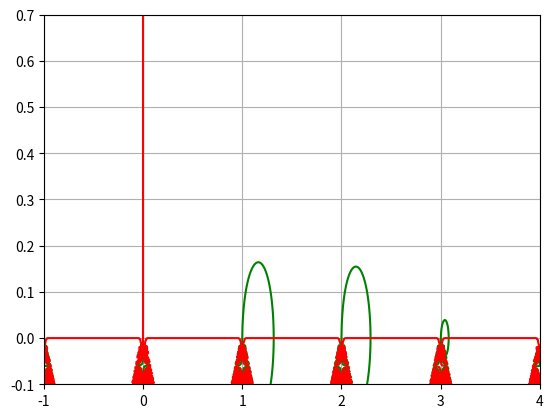

Generate this figure with matplotlib: (Note: this script raises an exception after producing the figure.)
import numpy as np
import scipy.special as sp
import matplotlib.pyplot as plt
# import scipy.integrate as integrate
# import pyvista as pv
# import cupy as cp
import scipy.optimize as opt
import scipy.signal as sig

# "Global" parameters
def Z_uniform(z):
    out = np.zeros_like(z) + 0j
    # z_upper = z[np.imag(z) >= 0]
    # out[np.imag(z) >= 0] = (np.imag(sig.hilbert(np.real(z_upper))) +
    #                        1j * np.imag(sig.hilbert(np.imag(z_upper)))) / np.sqrt(np.pi)
    #
    # z_lower = z[np.imag(z) < 0]
    # out[np.imag(z) < 0] = 1j * np.sqrt(np.pi) * np.exp(-z_lower ** 2.0) * (1.0 + sp.erf(1j * z_lower))
    # return out
    z_large = z[np.abs(z) >= 15]
    z_small = z[np.abs(z) < 15]
    out[np.abs(z) < 15] = 1j * np.sqrt(np.pi) * np.exp(-z_small ** 2.0) * (1.0 + sp.erf(1j * z_small))
    out[np.abs(z) >= 15] = Z_asymptotic(z_large)
    return out


def Z_asymptotic(z):
    sig = np.zeros_like(z)
    sig[np.imag(z) > 0] = 0
    sig[np.imag(z) == 0] = 1
    sig[np.imag(z) < 0] = 2

    return 1j * sig * np.sqrt(np.pi) * np.exp(-z ** 2.0) - (1.0 / z + 1.0 / (2.0 * (z ** 3.0)) +
                                                            3.0 / (4.0 * (z ** 5.0)) + 15.0 / (8.0 * (z ** 7.0)))


def Z_asymptotic_no_exp(z):
    return - (1.0 / z + 1.0 / (2.0 * (z ** 3.0)) + 3.0 / (4.0 * (z ** 5.0)) + 15.0 / (8.0 * (z ** 7.0)))


def a_cf(z, n):
    n -= 1
    if n == 0:
        return z
    else:
        return 0.5 * n * (2 * n - 1)


def b_cf(z, n):
    n -= 1
    return -z ** 2.0 + 2 * n + 0.5


def Z_continued_fraction(z, terms):
    A = np.zeros((terms + 1, z.shape[0])) + 0j
    B = np.zeros((terms + 1, z.shape[0])) + 0j
    A[0, :], A[1, :] = 1, 0
    B[0, :], B[1, :] = 0, 1

    for n in range(1, terms):
        a, b = a_cf(z, n), b_cf(z, n)
        A[n + 1, :] = a * A[n - 1, :] + b * A[n, :]
        B[n + 1, :] = a * B[n - 1, :] + b * B[n, :]

    return np.divide(A[-1, :], B[-1, :])


def Z(z):
    out = np.zeros_like(z) + 0j

    y_cutoff = 4
    # x, y = np.real(z), np.imag(z)

    out[np.imag(z) < y_cutoff] = Z_uniform(z[np.imag(z) < y_cutoff])
    out[np.imag(z) > y_cutoff] = Z_continued_fraction(z[np.imag(z) > y_cutoff], terms=25)
    return out
    # return np.where(np.abs(z) < 25, Z_uniform(z[np.abs(z) < 25]), Z_asymptotic(z[np.abs(z) > 25]))
    # return Z_uniform(z)


def Zprime(z):
    return -2 * (1 + z * Z(z))


def Zdoubleprime(z):
    return -2 * (Z(z) + z * Zprime(z))


def hyp2f2(n, j, x):
    # compute coefficients
    out = 0
    a = n + 0.5
    c = 2*a
    d = n+1
    for m in range(j):
        # print(m)
        A = sp.gamma(j + 1) / (sp.gamma(m + 1) * sp.gamma(j - m + 1))
        # B = sp.gamma(a + m) / sp.gamma(2 * a + m)
        # C = sp.gamma(n - m)
        B = sp.gamma(a + m) / (sp.gamma(m + 1) * sp.gamma(a))
        C = sp.gamma(c + m) / (sp.gamma(m + 1) * sp.gamma(c))
        D = sp.gamma(d + m) / (sp.gamma(m + 1) * sp.gamma(d))
        # print(A), print(B), print(C), print(D)
        out += (A * B) / (C * D) * sp.hyp1f1(a + m, 2 * a + m, x) * (x ** m / sp.gamma(m + 1))
    # quit()
    return out
    # return (2 ** n) * out / np.sqrt(np.pi)


def perp_integral(n, j, x):
    n = abs(n)
    return sp.gamma(n + j + 1) / (sp.gamma(n + 1) ** 2.0 * sp.gamma(j + 1)) * (((-x / 4.0) ** n) *
                                                                                            hyp2f2(n, j, x))


def modified(z, k_perp, k_para, om_pc, ring_j, terms):
    x = -2 * k_perp ** 2.0
    ksq = k_perp ** 2.0 + k_para ** 2.0
    # compute hyper-geometric
    print([s for s in range(1-terms, terms)])

    return 1.0 - om_pc ** 2.0 / ksq * sum([
        perp_integral(n=s, j=ring_j, x=x) * (0.5 * Zprime((z - s) / k_para) - s / k_para * Z((z - s) / k_para))
        for s in range(1 - terms, terms)])


def analytic_jacobian(z, k_perp, k_para, om_pc, ring_j, terms):
    x = -2 * k_perp ** 2.0
    ksq = k_perp ** 2.0 + k_para ** 2.0
    return -om_pc ** 2.0 / ksq * sum([
        perp_integral(n=s, j=ring_j, x=x) * (0.5 * Zdoubleprime((z - s) / k_para) / k_para -
                                             s / k_para * Zprime((z - s) / (k_para ** 2.0)))
        for s in range(1 - terms, terms)])


def standard(z, k_perp, k_para, terms):
    b = k_perp ** 2.0
    ksq = k_perp ** 2.0 + k_para ** 2.0
    return 1.0 - np.exp(-b) / ksq * sum([
        sp.iv(abs(s), b) * (0.5 * Zprime((z - s) / k_para) - s / k_para * Z((z - s) / k_para))
        for s in range(1 - terms, terms)
    ])


def dispersion_fsolve(om, wave, om_pc, ring_j, terms):
    freq = om[0] + 1j * om[1]
    # d = dispersion(freq, wave[0], wave[1], ring_j, terms)
    d = modified(freq, wave[0], wave[1], om_pc, ring_j, terms)
    return [np.real(d), np.imag(d)]


def jacobian_fsolve(om, wave, om_pc, ring_j, terms):
    freq = om[0] + 1j * om[1]
    jac = analytic_jacobian(freq, wave[0], wave[1], om_pc, ring_j, terms)
    jr, ji = np.real(jac), np.imag(jac)
    return [[jr, -ji], [ji, jr]]  # using cauchy-riemann equations


# Define complex plane
om_pc = 1
ring_j = 1
angle = 89 * np.pi / 180.0
k_perp = 0.8
k_para = k_perp / np.tan(angle)
print(k_para), print(k_perp)

z_r = np.linspace(-1, 4, num=500)
z_i = np.linspace(-0.1, 0.7, num=500)
z = (np.tensordot(z_r, np.ones_like(z_i), axes=0) +
     1.0j * np.tensordot(np.ones_like(z_r), z_i, axes=0))
X, Y = np.tensordot(z_r, np.ones_like(z_i), axes=0), np.tensordot(np.ones_like(z_r), z_i, axes=0)

# func = dispersion(z, k_perp, k_para, 0, terms=20)
func = modified(z, k_perp, k_para, om_pc=om_pc, ring_j=ring_j, terms=5)
cb = np.linspace(-1, 1, num=100)
# cb = np.linspace(0, np.amax(np.real(func)), num=100)
# func2 = standard(z, k_perp, k_para, terms=10)

plt.figure()
# plt.contourf(X, Y, np.real(func), cb, extend='both')
plt.contour(X, Y, np.real(func), 0, colors='g')
plt.contour(X, Y, np.imag(func), 0, colors='r')
plt.grid(True)

# plt.figure()
# # plt.contourf(X, Y, np.real(func2), cb, extend='both')
# plt.contour(X, Y, np.real(func2), 0, colors='g')
# plt.contour(X, Y, np.imag(func2), 0, colors='r')
# plt.grid(True)

plt.show()

# Root solve, analysis at 45 degrees to field
num = 75

angle = 45 * np.pi / 180.0
k_perp = np.linspace(0.05, 0.95, num=num)
k_para = k_perp / np.tan(angle)

wave = np.sqrt(k_para ** 2.0 + k_perp ** 2.0)
waves = np.array([k_perp, k_para])

mode1 = np.zeros_like(k_para) + 0j
mode2 = np.zeros_like(k_para) + 0j
mode3 = np.zeros_like(k_para) + 0j
guess_r1, guess_i1 = np.zeros_like(k_para), np.zeros_like(k_para)
guess_r2, guess_i2 = np.zeros_like(k_para), np.zeros_like(k_para)
guess_r3, guess_i3 = np.zeros_like(k_para), np.zeros_like(k_para)

# 80 degrees
guess_r1[k_perp <= 0.22] = 1.26
guess_r1[k_perp >= 0.22] = 1.38
guess_r1[k_perp >= 0.3] = 1.4
guess_r1[k_perp >= 0.4] = 1.5
guess_r1[k_perp >= 0.5] = 1.6
guess_r1[k_perp >= 0.6] = 1.7
guess_r1[k_perp >= 0.8] = 1.8

guess_i1[k_perp <= 0.2] = -0.01
guess_i1[k_perp >= 0.2] = -0.01
guess_i1[k_perp >= 0.4] = -0.25
guess_i1[k_perp >= 0.5] = -0.3
guess_i1[k_perp >= 0.6] = -0.5
guess_i1[k_perp >= 0.8] = -1

guess_r2[k_perp <= 0.2] = 0.37
guess_r2[k_perp >= 0.2] = 0.4
guess_r2[k_perp >= 0.4] = 0.6
guess_r2[k_perp >= 0.7] = 0.7
guess_r2[k_perp >= 0.8] = 0.8
# guess_r2[k_perp >= 0.9] = 0.7

guess_i2[k_perp <= 0.2] = -0.0001
guess_i2[k_perp >= 0.2] = -0.1
guess_i2[k_perp >= 0.4] = -0.45
guess_i2[k_perp >= 0.6] = -0.6
guess_i2[k_perp >= 0.7] = -0.9
guess_i2[k_perp >= 0.8] = -1.2
# guess_i2[k_perp >= 1.4] = -0.4

guess_r3[k_perp <= 0.2] = 2.01
guess_r3[k_perp >= 0.2] = 2.05
guess_r3[k_perp >= 0.2] = 2.2
guess_r3[k_perp >= 0.9] = 2.5

guess_i3[k_perp <= 0.2] = -0.15
guess_i3[k_perp >= 0.2] = -0.3
guess_i3[k_perp >= 0.5] = -0.5
guess_i3[k_perp >= 0.9] = -0.7
guess_i3[k_perp >= 1] = -1.2

for idx in range(k_para.shape[0]):
    sol = opt.root(dispersion_fsolve, x0=np.array([guess_r1[idx], guess_i1[idx]]),
                   args=(waves[:, idx], 0, 10), jac=jacobian_fsolve)
    mode1[idx] = sol.x[0] + 1j * sol.x[1]
    sol = opt.root(dispersion_fsolve, x0=np.array([guess_r2[idx], guess_i2[idx]]),
                   args=(waves[:, idx], 0, 10), jac=jacobian_fsolve)
    mode2[idx] = sol.x[0] + 1j * sol.x[1]
    # sol = opt.root(dispersion_fsolve, x0=np.array([guess_r3[idx], guess_i3[idx]]),
    #                args=(waves[:, idx], 0, 10), jac=jacobian_fsolve)
    # mode3[idx] = sol.x[0] + 1j * sol.x[1]

# Scale solution to frequency
# mode1_om = np.multiply(k_para, mode1)
# mode2_om = np.multiply(k_para, mode2)
mode1_om = np.append([1.26], mode1)
wave = np.append([0], wave)
mode2_om = np.append([0.4], mode2)
mode3_om = np.append([2], mode3)

plt.figure()
plt.plot(wave, np.real(mode1_om), 'k')
plt.plot(wave, np.imag(mode1_om), 'k--')
plt.plot(wave, np.real(mode2_om), 'g')
plt.plot(wave, np.imag(mode2_om), 'g--')
# plt.plot(wave, np.real(mode3_om), 'r')
# plt.plot(wave, np.imag(mode3_om), 'r--')
plt.axis([wave[0], wave[-1], -1.3, 2.4])
plt.xlabel(r'Wavenumber $\sqrt{k_\perp^2+k_\parallel^2}$'), plt.ylabel(r'Frequency $\omega/\omega_c$')
plt.grid(True), plt.title(r'Angle $\theta=45^\circ$'), plt.tight_layout()
plt.show()

quit()

# Run parameters
# k_para, k_perp = 0.5, 0.5


# Guesses
# 80 degrees
# guess_r1[k_perp <= 0.22] = 1.4
# guess_r1[k_perp >= 0.22] = 1.38
# guess_r1[k_perp >= 0.3] = 1.3
# guess_r1[k_perp >= 0.5] = 1.3
# guess_r1[k_perp >= 0.6] = 1.25
# guess_r1[k_perp >= 0.7] = 1.23
#
# guess_i1[k_perp <= 0.2] = -0.000001
# guess_i1[k_perp >= 0.2] = -0.000001
# guess_i1[k_perp >= 0.7] = -0.03
# guess_i1[k_perp >= 1.0] = -0.2
#
# guess_r2[k_perp <= 0.2] = 0.1
# guess_r2[k_perp >= 0.2] = 0.1
# guess_r2[k_perp >= 0.9] = 0.2
# guess_r2[k_perp >= 1.4] = 0.3
#
# guess_i2[k_perp <= 0.2] = -0.001
# guess_i2[k_perp >= 0.2] = -0.01
# guess_i2[k_perp >= 0.9] = -0.1
# guess_i2[k_perp >= 1] = -0.2
# guess_i2[k_perp >= 1.4] = -0.4
#
# guess_r3[k_perp <= 0.2] = 2.01
# guess_r3[k_perp >= 0.2] = 2.05
# guess_r3[k_perp >= 0.9] = 2.2
#
# guess_i3[k_perp <= 0.2] = -0.01
# guess_i3[k_perp >= 0.2] = -0.05
# guess_i3[k_perp >= 0.9] = -0.1
# guess_i3[k_perp >= 1] = -0.2

# BIN

# def fac(n):
#     return np.math.factorial(n)
#
#
# def shifted_disp_para(zeta, n, k_para):
#     return sum([(-1) ** s / (fac(n + s) * fac(n - s)) * Zprime(zeta - s / k_para / om_pc)
#                 for s in range(-n + 1 - 1, n + 1)])
#
#
# def shifted_disp_perp(zeta, n, k_para):
#     return -1.0 * sum([s * (-1) ** s / (fac(n + s) * fac(n - s)) * Z(zeta - s / k_para / om_pc)
#                        for s in range(-n + 1 - 1, n + 1)])
#
#
# def V_parallel(z, k_perp, k_para, j, terms):
#     arg = -2.0 * k_perp ** 2.0
#     return sum([
#         sp.poch(0.5, n) * sp.poch(j + 1, n) * shifted_disp_para(z, n, k_para) * (arg ** n) / fac(n)
#         for n in range(terms)
#     ])
#
#
# def V_perp(z, k_perp, k_para, j, terms):
#     arg = -2.0 * k_perp ** 2.0
#     return 1.0 * sum([
#         (sp.poch(0.5, n) * sp.poch(j + 1, n) *  # (n / (n + j)) *
#          shifted_disp_perp(z, n, k_para) * (arg ** n) / fac(n))
#         for n in range(1, terms)
#     ])
#
#
# def dispersion(z, k_perp, k_para, ring_j, terms):
#     ksq = k_perp ** 2.0 + k_para ** 2.0
#     return (1 - V_parallel(z, k_perp, k_para, ring_j, terms=terms) / (ksq ** 2.0) +
#             V_perp(z, k_perp, k_para, ring_j, terms=terms) / (ksq ** 2.0) / k_para / om_pc)
